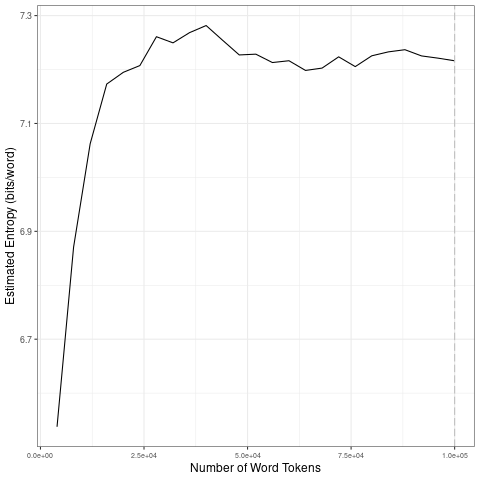

Source data for this figure (header and first rows):
file, entropy.Corpus.Size, entropy.Entropy, sd.Corpus.Size, sd.SD
data/covid-clean/2020_by_es/2020-04-05_t…, 4000, 6.538, 20000, 0.2725
data/covid-clean/2020_by_es/2020-04-05_t…, 8000, 6.871, 40000, 0.02833
data/covid-clean/2020_by_es/2020-04-05_t…, 12000, 7.062, 60000, 0.01616
data/covid-clean/2020_by_es/2020-04-05_t…, 16000, 7.173, 80000, 0.01252
data/covid-clean/2020_by_es/2020-04-05_t…, 20000, 7.195, 1e+05, 0.008381
data/covid-clean/2020_by_es/2020-04-05_t…, 24000, 7.207, 20000, 0.2725
data/covid-clean/2020_by_es/2020-04-05_t…, 28000, 7.261, 40000, 0.02833
data/covid-clean/2020_by_es/2020-04-05_t…, 32000, 7.249, 60000, 0.01616
data/covid-clean/2020_by_es/2020-04-05_t…, 36000, 7.268, 80000, 0.01252
data/covid-clean/2020_by_es/2020-04-05_t…, 40000, 7.282, 1e+05, 0.008381
data/covid-clean/2020_by_es/2020-04-05_t…, 44000, 7.254, 20000, 0.2725
data/covid-clean/2020_by_es/2020-04-05_t…, 48000, 7.227, 40000, 0.02833
data/covid-clean/2020_by_es/2020-04-05_t…, 52000, 7.228, 60000, 0.01616
data/covid-clean/2020_by_es/2020-04-05_t…, 56000, 7.213, 80000, 0.01252
data/covid-clean/2020_by_es/2020-04-05_t…, 60000, 7.216, 1e+05, 0.008381
data/covid-clean/2020_by_es/2020-04-05_t…, 64000, 7.198, 20000, 0.2725
data/covid-clean/2020_by_es/2020-04-05_t…, 68000, 7.203, 40000, 0.02833
data/covid-clean/2020_by_es/2020-04-05_t…, 72000, 7.224, 60000, 0.01616
data/covid-clean/2020_by_es/2020-04-05_t…, 76000, 7.205, 80000, 0.01252
data/covid-clean/2020_by_es/2020-04-05_t…, 80000, 7.225, 1e+05, 0.008381
data/covid-clean/2020_by_es/2020-04-05_t…, 84000, 7.233, 20000, 0.2725
data/covid-clean/2020_by_es/2020-04-05_t…, 88000, 7.237, 40000, 0.02833
data/covid-clean/2020_by_es/2020-04-05_t…, 92000, 7.225, 60000, 0.01616
data/covid-clean/2020_by_es/2020-04-05_t…, 96000, 7.221, 80000, 0.01252
data/covid-clean/2020_by_es/2020-04-05_t…, 1e+05, 7.216, 1e+05, 0.008381
